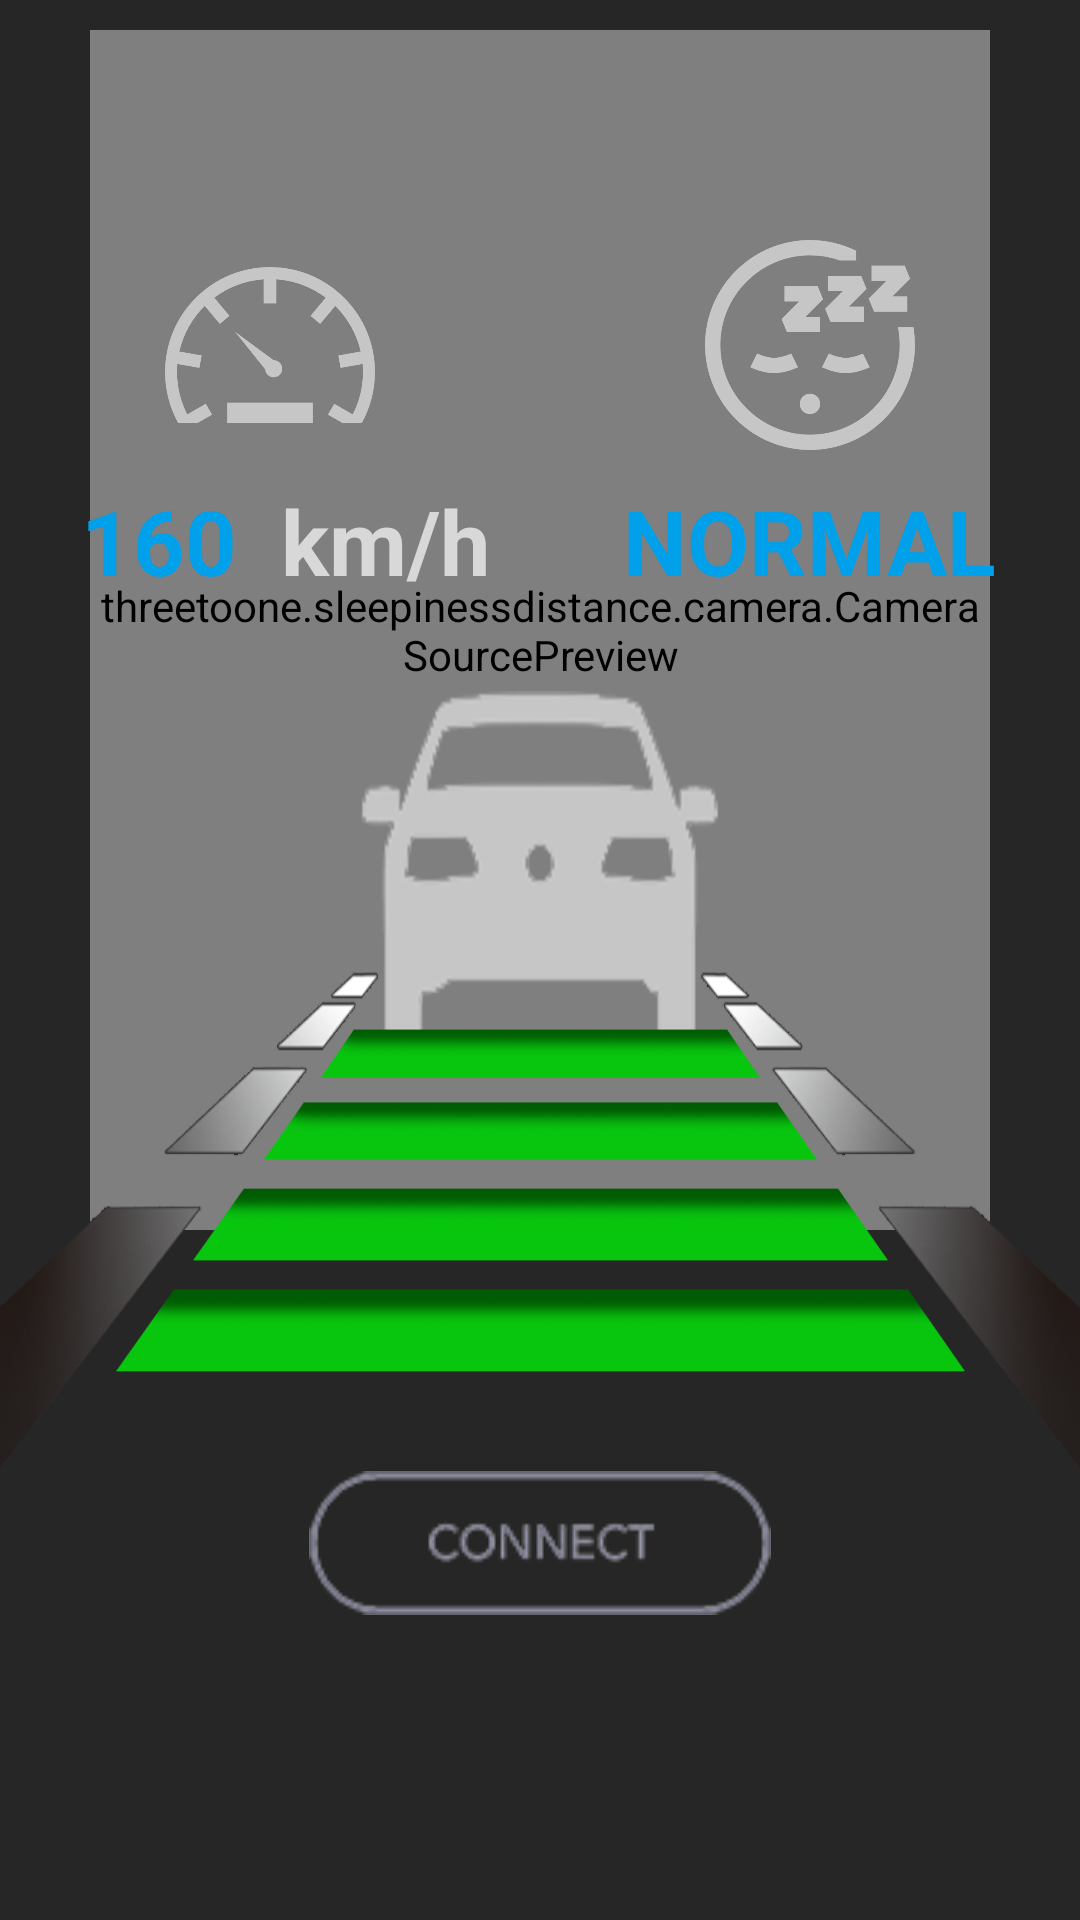

The Android layout XML behind this screen, and the referenced resources:
<!-- AndroidManifest.xml: application theme AppTheme -->
<!-- res/layout/fragment_main.xml -->
<?xml version="1.0" encoding="utf-8"?>
<LinearLayout xmlns:android="http://schemas.android.com/apk/res/android"
    xmlns:app="http://schemas.android.com/apk/res-auto"
    xmlns:tools="http://schemas.android.com/tools"
    android:id="@+id/topLayout"
    android:layout_width="match_parent"
    android:layout_height="match_parent"
    android:background="#262626"
    android:keepScreenOn="true"
    android:orientation="vertical"
    tools:context="threetoone.sleepinessdistance.MainActivity">

    <RelativeLayout
        android:layout_width="match_parent"
        android:layout_height="match_parent">

        <LinearLayout
            android:id="@+id/linearlayout"
            android:layout_width="match_parent"
            android:layout_height="wrap_content"
            android:orientation="vertical">

            <threetoone.sleepinessdistance.camera.CameraSourcePreview
                android:id="@+id/preview"
                android:layout_width="300dp"
                android:layout_height="400dp"
                android:layout_gravity="center_horizontal"
                android:layout_marginTop="10dp">

                <threetoone.sleepinessdistance.camera.GraphicOverlay
                    android:id="@+id/faceOverlay"
                    android:layout_width="200dp"
                    android:layout_height="match_parent" />

            </threetoone.sleepinessdistance.camera.CameraSourcePreview>
        </LinearLayout>


        <LinearLayout
            android:id="@+id/iconlayout"
            android:layout_width="match_parent"
            android:layout_height="wrap_content"
            android:layout_marginTop="80dp">

            <LinearLayout
                android:id="@+id/speedlayout"
                android:layout_width="130dp"
                android:layout_height="wrap_content"
                android:layout_weight="1"
                android:orientation="vertical">

                <ImageView
                    android:layout_width="70dp"
                    android:layout_height="70dp"
                    android:layout_gravity="center_horizontal"
                    android:background="@drawable/unitspeed" />

                <RelativeLayout
                    android:layout_width="match_parent"
                    android:layout_height="wrap_content"
                    android:layout_marginTop="10dp">

                    <TextView
                        android:id="@+id/middle"
                        android:layout_width="wrap_content"
                        android:layout_height="wrap_content"
                        android:layout_centerHorizontal="true"
                        android:text=" "
                        android:textColor="#FFFFFF"
                        android:textSize="30dp"
                        android:textStyle="bold" />

                    <TextView
                        android:id="@+id/speedTextview"
                        android:layout_width="wrap_content"
                        android:layout_height="wrap_content"
                        android:layout_toLeftOf="@+id/middle"
                        android:text="160 "
                        android:textColor="#00A0EA"
                        android:textSize="30dp"
                        android:textStyle="bold" />

                    <TextView
                        android:id="@+id/unitSpeed"
                        android:layout_width="wrap_content"
                        android:layout_height="wrap_content"
                        android:layout_toRightOf="@+id/middle"
                        android:text="km/h"
                        android:textColor="#D8D8D8"
                        android:textSize="30dp"
                        android:textStyle="bold" />
                </RelativeLayout>
            </LinearLayout>

            <LinearLayout
                android:id="@+id/sleeplayout"
                android:layout_width="130dp"
                android:layout_height="wrap_content"
                android:layout_weight="1"
                android:orientation="vertical">

                <ImageView
                    android:layout_width="70dp"
                    android:layout_height="70dp"
                    android:layout_gravity="center_horizontal"
                    android:background="@drawable/sleep" />


                <TextView
                    android:id="@+id/sleepTextview"
                    android:layout_width="wrap_content"
                    android:layout_height="wrap_content"
                    android:layout_gravity="center_horizontal"
                    android:layout_marginTop="10dp"
                    android:text="NORMAL"
                    android:textColor="#00A0EA"
                    android:textSize="30dp"
                    android:textStyle="bold" />

            </LinearLayout>
        </LinearLayout>

        <RelativeLayout
            android:id="@+id/carlayout"
            android:layout_width="match_parent"
            android:layout_height="wrap_content"
            android:layout_below="@+id/iconlayout"
            android:layout_marginTop="30dp">

            <ImageView
                android:layout_width="120dp"
                android:layout_height="120dp"
                android:layout_centerHorizontal="true"
                android:background="@drawable/car1" />

            <ImageView
                android:layout_width="match_parent"
                android:layout_height="180dp"
                android:layout_centerHorizontal="true"
                android:layout_marginTop="80dp"
                android:background="@drawable/road" />

            <ImageView
                android:id="@+id/distanceImage"
                android:layout_width="match_parent"
                android:layout_height="180dp"
                android:layout_centerHorizontal="true"
                android:layout_marginTop="80dp"
                android:background="@drawable/green" />
        </RelativeLayout>

        <Button
            android:id="@+id/connectButton"
            android:layout_width="wrap_content"
            android:layout_height="wrap_content"
            android:layout_below="@+id/carlayout"
            android:layout_centerHorizontal="true"
            android:background="@drawable/connectbutton2" />

    </RelativeLayout>
</LinearLayout>
<!-- resources referenced by this layout -->
<resources>
  <!-- drawable car1: png bitmap (drawable, 31087 bytes) -->
  <!-- drawable connectbutton2: png bitmap (drawable, 11391 bytes) -->
  <!-- drawable green: png bitmap (drawable, 35292 bytes) -->
  <!-- drawable road: png bitmap (drawable, 59902 bytes) -->
  <!-- drawable sleep: png bitmap (drawable, 16320 bytes) -->
  <!-- drawable unitspeed: png bitmap (drawable, 14592 bytes) -->
  <style name="AppTheme" parent="Theme.AppCompat.Light.NoActionBar">
          
          <item name="colorPrimary">@color/colorPrimary</item>
          <item name="colorPrimaryDark">@color/colorPrimaryDark</item>
          <item name="colorAccent">@color/colorAccent</item>
          <item name="android:statusBarColor">#000</item>
      </style>
  <color name="colorPrimary">#3F51B5</color>
  <color name="colorPrimaryDark">#303F9F</color>
  <color name="colorAccent">#FF4081</color>
</resources>
